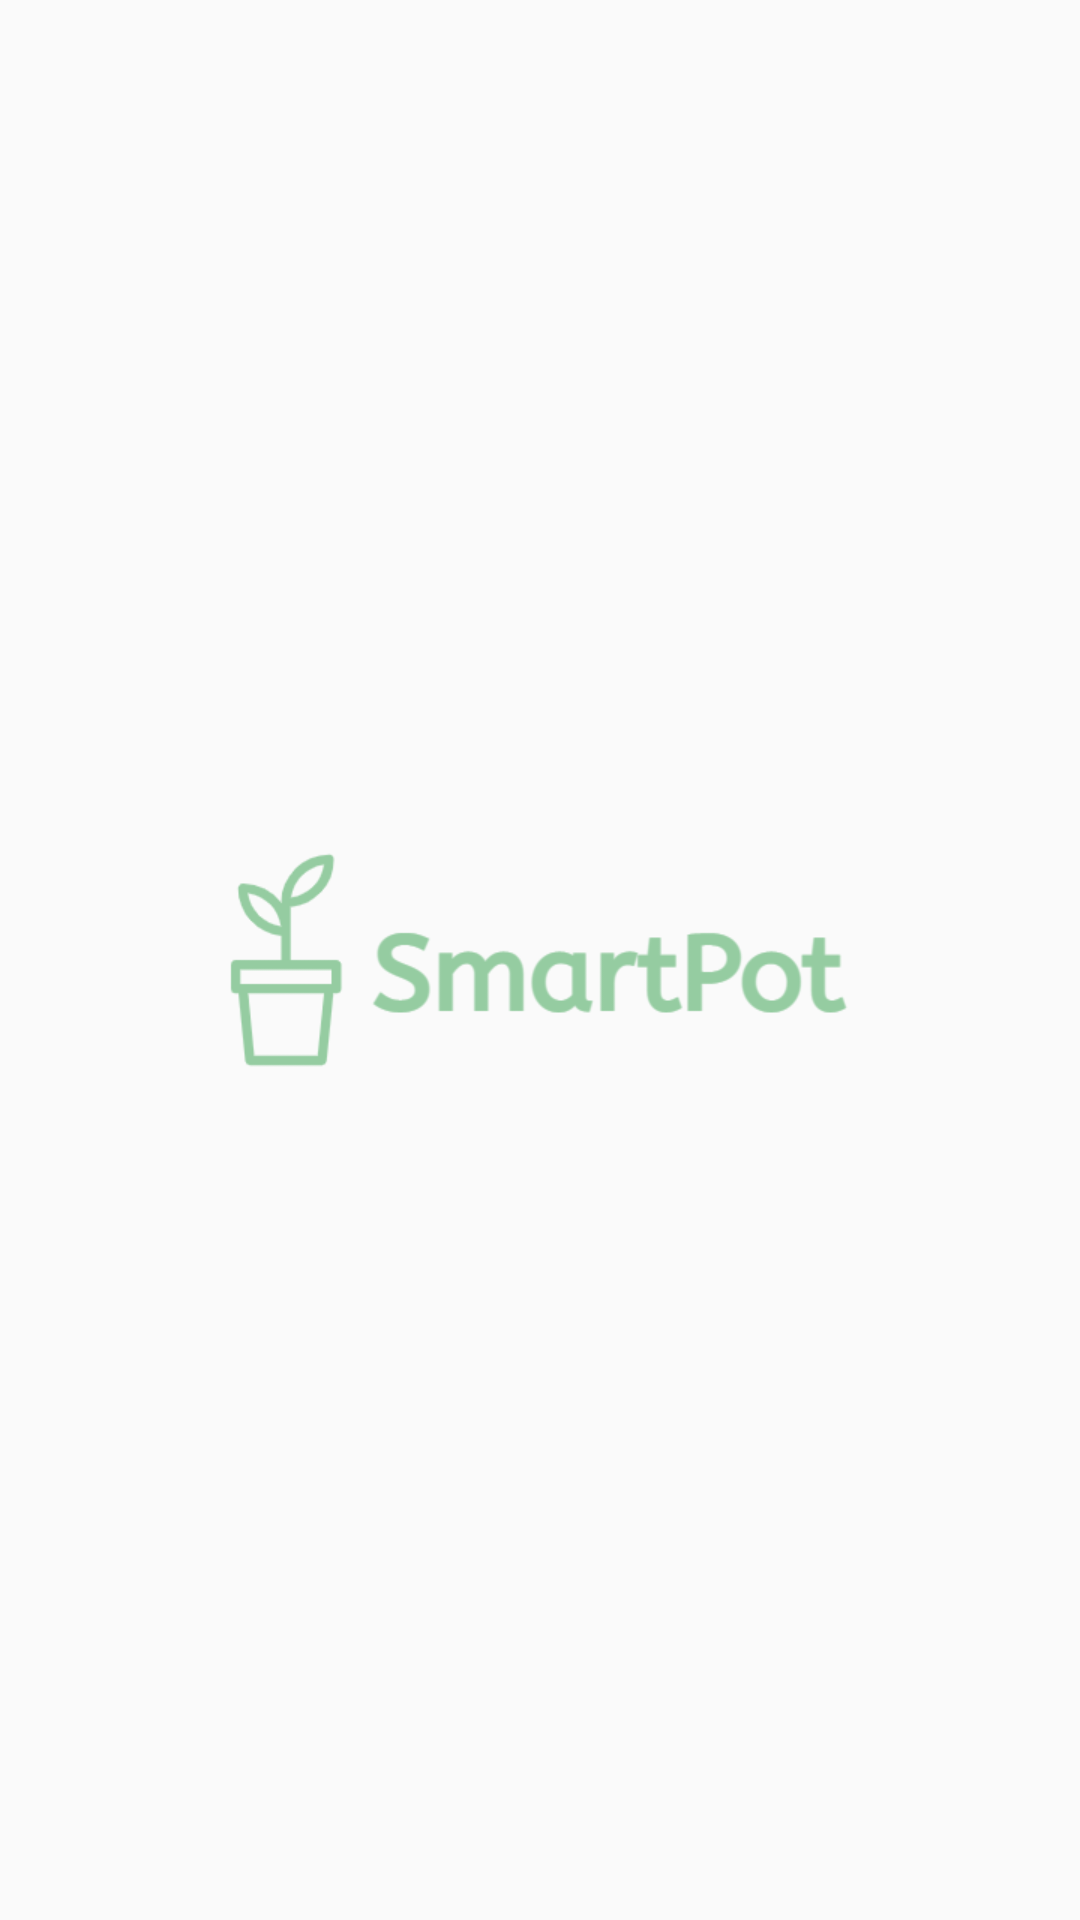

This screen was rendered from an Android layout file. Write that file and the resources it references.
<!-- AndroidManifest.xml: activity theme Theme.AppCompat.DayNight.NoActionBar -->
<!-- res/layout/activity_logo.xml -->
<?xml version="1.0" encoding="utf-8"?>
<androidx.constraintlayout.widget.ConstraintLayout xmlns:android="http://schemas.android.com/apk/res/android"
    xmlns:app="http://schemas.android.com/apk/res-auto"
    xmlns:tools="http://schemas.android.com/tools"
    android:layout_width="match_parent"
    android:layout_height="match_parent"
    android:background="@drawable/logo"
    tools:context=".LogoActivity">

</androidx.constraintlayout.widget.ConstraintLayout>
<!-- resources referenced by this layout -->
<resources>
  <!-- drawable logo: png bitmap (drawable-v24, 33017 bytes) -->
</resources>
